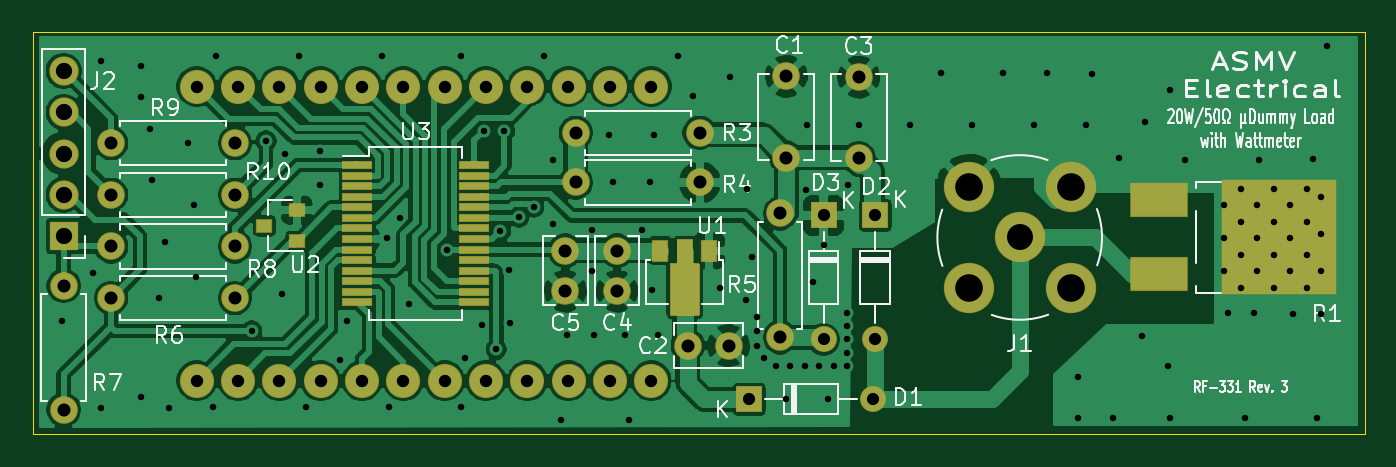
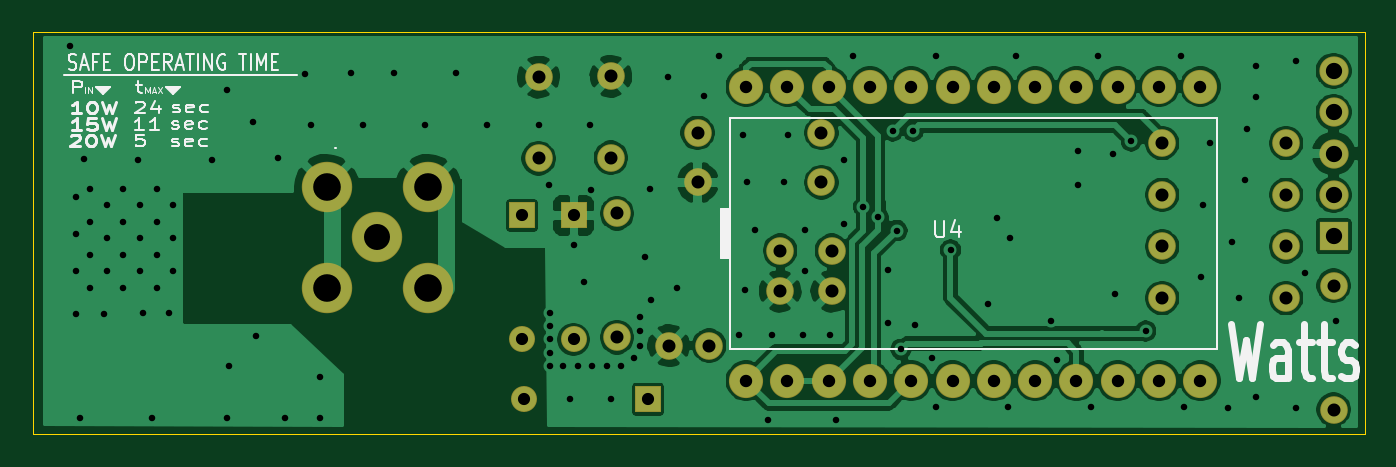
Circuit board: 11 layer files. Board 81.9 x 24.8 mm.
- bottom_copper: rf_dummy_50ohm_20W-B_Cu.gbr (115717 bytes)
- bottom_mask: rf_dummy_50ohm_20W-B_Mask.gbr (2824 bytes)
- paste: rf_dummy_50ohm_20W-B_Paste.gbr (481 bytes)
- bottom_silk: rf_dummy_50ohm_20W-B_SilkS.gbr (16687 bytes)
- outline: rf_dummy_50ohm_20W-Edge_Cuts.gbr (767 bytes)
- top_copper: rf_dummy_50ohm_20W-F_Cu.gbr (140216 bytes)
- top_mask: rf_dummy_50ohm_20W-F_Mask.gbr (5447 bytes)
- paste: rf_dummy_50ohm_20W-F_Paste.gbr (1963 bytes)
- top_silk: rf_dummy_50ohm_20W-F_SilkS.gbr (42139 bytes)
- drill: rf_dummy_50ohm_20W-NPTH.drl (303 bytes)
- drill: rf_dummy_50ohm_20W-PTH.drl (3263 bytes)

=== bottom_copper: rf_dummy_50ohm_20W-B_Cu.gbr (115717 bytes, source omitted) ===
=== bottom_mask: rf_dummy_50ohm_20W-B_Mask.gbr ===
%TF.GenerationSoftware,KiCad,Pcbnew,(5.1.6-0-10_14)*%
%TF.CreationDate,2021-03-20T13:28:09-06:00*%
%TF.ProjectId,rf_dummy_50ohm_20W,72665f64-756d-46d7-995f-35306f686d5f,rev?*%
%TF.SameCoordinates,Original*%
%TF.FileFunction,Soldermask,Bot*%
%TF.FilePolarity,Negative*%
%FSLAX46Y46*%
G04 Gerber Fmt 4.6, Leading zero omitted, Abs format (unit mm)*
G04 Created by KiCad (PCBNEW (5.1.6-0-10_14)) date 2021-03-20 13:28:09*
%MOMM*%
%LPD*%
G01*
G04 APERTURE LIST*
%ADD10O,1.700000X1.700000*%
%ADD11C,1.700000*%
%ADD12O,1.600000X1.600000*%
%ADD13R,1.600000X1.600000*%
%ADD14C,2.100000*%
%ADD15C,3.100000*%
%ADD16O,1.800000X1.800000*%
%ADD17R,1.800000X1.800000*%
G04 APERTURE END LIST*
D10*
%TO.C,R10*%
X128016000Y-95123000D03*
D11*
X120396000Y-95123000D03*
%TD*%
D10*
%TO.C,R9*%
X128016000Y-91948000D03*
D11*
X120396000Y-91948000D03*
%TD*%
D10*
%TO.C,R8*%
X120396000Y-98298000D03*
D11*
X128016000Y-98298000D03*
%TD*%
D10*
%TO.C,R7*%
X117475000Y-100711000D03*
D11*
X117475000Y-108331000D03*
%TD*%
D10*
%TO.C,R6*%
X120396000Y-101473000D03*
D11*
X128016000Y-101473000D03*
%TD*%
%TO.C,C4*%
X151511000Y-101052000D03*
X151511000Y-98552000D03*
%TD*%
%TO.C,C5*%
X148336000Y-101052000D03*
X148336000Y-98552000D03*
%TD*%
D10*
%TO.C,R5*%
X161544000Y-103886000D03*
D11*
X161544000Y-96266000D03*
%TD*%
D10*
%TO.C,R4*%
X156591000Y-94361000D03*
D11*
X148971000Y-94361000D03*
%TD*%
D10*
%TO.C,R3*%
X156591000Y-91313000D03*
D11*
X148971000Y-91313000D03*
%TD*%
D12*
%TO.C,D1*%
X167259000Y-107696000D03*
D13*
X159639000Y-107696000D03*
%TD*%
D11*
%TO.C,C2*%
X158369000Y-104394000D03*
X155869000Y-104394000D03*
%TD*%
D12*
%TO.C,D3*%
X164211000Y-104013000D03*
D13*
X164211000Y-96393000D03*
%TD*%
D14*
%TO.C,U4*%
X125667762Y-88461500D03*
X128207762Y-88461500D03*
X130747762Y-88461500D03*
X133287762Y-88461500D03*
X135827762Y-88461500D03*
X138367762Y-88461500D03*
X140907762Y-88461500D03*
X143447762Y-88461500D03*
X145987762Y-88461500D03*
X148527762Y-88461500D03*
X151067762Y-88461500D03*
X153607762Y-88461500D03*
X153607762Y-106561500D03*
X151067762Y-106561500D03*
X148527762Y-106561500D03*
X145987762Y-106561500D03*
X143447762Y-106561500D03*
X140907762Y-106561500D03*
X138367762Y-106561500D03*
X135827762Y-106561500D03*
X133287762Y-106561500D03*
X130747762Y-106561500D03*
X128207762Y-106561500D03*
X125667762Y-106561500D03*
%TD*%
D15*
%TO.C,J1*%
X179406000Y-100875000D03*
X176276000Y-97745000D03*
X173146000Y-100875000D03*
X179406000Y-94615000D03*
X173146000Y-94615000D03*
%TD*%
D16*
%TO.C,J2*%
X117475000Y-87503000D03*
X117475000Y-90043000D03*
X117475000Y-92583000D03*
X117475000Y-95123000D03*
D17*
X117475000Y-97663000D03*
%TD*%
D12*
%TO.C,D2*%
X167386000Y-104013000D03*
D13*
X167386000Y-96393000D03*
%TD*%
D11*
%TO.C,C3*%
X166370000Y-87884000D03*
X166370000Y-92884000D03*
%TD*%
%TO.C,C1*%
X161925000Y-87837000D03*
X161925000Y-92837000D03*
%TD*%
M02*

=== paste: rf_dummy_50ohm_20W-B_Paste.gbr ===
%TF.GenerationSoftware,KiCad,Pcbnew,(5.1.6-0-10_14)*%
%TF.CreationDate,2021-03-20T13:28:09-06:00*%
%TF.ProjectId,rf_dummy_50ohm_20W,72665f64-756d-46d7-995f-35306f686d5f,rev?*%
%TF.SameCoordinates,Original*%
%TF.FileFunction,Paste,Bot*%
%TF.FilePolarity,Positive*%
%FSLAX46Y46*%
G04 Gerber Fmt 4.6, Leading zero omitted, Abs format (unit mm)*
G04 Created by KiCad (PCBNEW (5.1.6-0-10_14)) date 2021-03-20 13:28:09*
%MOMM*%
%LPD*%
G01*
G04 APERTURE LIST*
G04 APERTURE END LIST*
M02*

=== bottom_silk: rf_dummy_50ohm_20W-B_SilkS.gbr (16687 bytes, source omitted) ===
=== outline: rf_dummy_50ohm_20W-Edge_Cuts.gbr ===
%TF.GenerationSoftware,KiCad,Pcbnew,(5.1.6-0-10_14)*%
%TF.CreationDate,2021-03-20T13:28:09-06:00*%
%TF.ProjectId,rf_dummy_50ohm_20W,72665f64-756d-46d7-995f-35306f686d5f,rev?*%
%TF.SameCoordinates,Original*%
%TF.FileFunction,Profile,NP*%
%FSLAX46Y46*%
G04 Gerber Fmt 4.6, Leading zero omitted, Abs format (unit mm)*
G04 Created by KiCad (PCBNEW (5.1.6-0-10_14)) date 2021-03-20 13:28:09*
%MOMM*%
%LPD*%
G01*
G04 APERTURE LIST*
%TA.AperFunction,Profile*%
%ADD10C,0.050000*%
%TD*%
G04 APERTURE END LIST*
D10*
X197485000Y-109855000D02*
X115570000Y-109855000D01*
X197485000Y-109220000D02*
X197485000Y-109855000D01*
X197485000Y-85090000D02*
X197485000Y-109220000D01*
X115570000Y-85090000D02*
X197485000Y-85090000D01*
X115570000Y-109855000D02*
X115570000Y-85090000D01*
M02*

=== top_copper: rf_dummy_50ohm_20W-F_Cu.gbr (140216 bytes, source omitted) ===
=== top_mask: rf_dummy_50ohm_20W-F_Mask.gbr ===
%TF.GenerationSoftware,KiCad,Pcbnew,(5.1.6-0-10_14)*%
%TF.CreationDate,2021-03-20T13:28:09-06:00*%
%TF.ProjectId,rf_dummy_50ohm_20W,72665f64-756d-46d7-995f-35306f686d5f,rev?*%
%TF.SameCoordinates,Original*%
%TF.FileFunction,Soldermask,Top*%
%TF.FilePolarity,Negative*%
%FSLAX46Y46*%
G04 Gerber Fmt 4.6, Leading zero omitted, Abs format (unit mm)*
G04 Created by KiCad (PCBNEW (5.1.6-0-10_14)) date 2021-03-20 13:28:09*
%MOMM*%
%LPD*%
G01*
G04 APERTURE LIST*
%ADD10O,1.700000X1.700000*%
%ADD11C,1.700000*%
%ADD12O,1.600000X1.600000*%
%ADD13R,1.600000X1.600000*%
%ADD14R,7.100000X7.100000*%
%ADD15R,3.600000X2.100000*%
%ADD16C,2.100000*%
%ADD17C,3.100000*%
%ADD18R,1.850000X0.550000*%
%ADD19R,1.000000X0.900000*%
%ADD20C,0.100000*%
%ADD21R,1.000000X1.400000*%
%ADD22O,1.800000X1.800000*%
%ADD23R,1.800000X1.800000*%
G04 APERTURE END LIST*
D10*
%TO.C,R10*%
X128016000Y-95123000D03*
D11*
X120396000Y-95123000D03*
%TD*%
D10*
%TO.C,R9*%
X128016000Y-91948000D03*
D11*
X120396000Y-91948000D03*
%TD*%
D10*
%TO.C,R8*%
X120396000Y-98298000D03*
D11*
X128016000Y-98298000D03*
%TD*%
D10*
%TO.C,R7*%
X117475000Y-100711000D03*
D11*
X117475000Y-108331000D03*
%TD*%
D10*
%TO.C,R6*%
X120396000Y-101473000D03*
D11*
X128016000Y-101473000D03*
%TD*%
%TO.C,C4*%
X151511000Y-101052000D03*
X151511000Y-98552000D03*
%TD*%
%TO.C,C5*%
X148336000Y-101052000D03*
X148336000Y-98552000D03*
%TD*%
D10*
%TO.C,R5*%
X161544000Y-103886000D03*
D11*
X161544000Y-96266000D03*
%TD*%
D10*
%TO.C,R4*%
X156591000Y-94361000D03*
D11*
X148971000Y-94361000D03*
%TD*%
D10*
%TO.C,R3*%
X156591000Y-91313000D03*
D11*
X148971000Y-91313000D03*
%TD*%
D12*
%TO.C,D1*%
X167259000Y-107696000D03*
D13*
X159639000Y-107696000D03*
%TD*%
D14*
%TO.C,R1*%
X192248500Y-97740500D03*
D15*
X184848500Y-100020500D03*
X184848500Y-95440500D03*
%TD*%
D11*
%TO.C,C2*%
X158369000Y-104394000D03*
X155869000Y-104394000D03*
%TD*%
D12*
%TO.C,D3*%
X164211000Y-104013000D03*
D13*
X164211000Y-96393000D03*
%TD*%
D16*
%TO.C,U4*%
X125667762Y-88461500D03*
X128207762Y-88461500D03*
X130747762Y-88461500D03*
X133287762Y-88461500D03*
X135827762Y-88461500D03*
X138367762Y-88461500D03*
X140907762Y-88461500D03*
X143447762Y-88461500D03*
X145987762Y-88461500D03*
X148527762Y-88461500D03*
X151067762Y-88461500D03*
X153607762Y-88461500D03*
X153607762Y-106561500D03*
X151067762Y-106561500D03*
X148527762Y-106561500D03*
X145987762Y-106561500D03*
X143447762Y-106561500D03*
X140907762Y-106561500D03*
X138367762Y-106561500D03*
X135827762Y-106561500D03*
X133287762Y-106561500D03*
X130747762Y-106561500D03*
X128207762Y-106561500D03*
X125667762Y-106561500D03*
%TD*%
D17*
%TO.C,J1*%
X179406000Y-100875000D03*
X176276000Y-97745000D03*
X173146000Y-100875000D03*
X179406000Y-94615000D03*
X173146000Y-94615000D03*
%TD*%
D18*
%TO.C,U3*%
X142729762Y-93286500D03*
X142729762Y-93936500D03*
X142729762Y-94586500D03*
X142729762Y-95236500D03*
X142729762Y-95886500D03*
X142729762Y-96536500D03*
X142729762Y-97186500D03*
X142729762Y-97836500D03*
X142729762Y-98486500D03*
X142729762Y-99136500D03*
X142729762Y-99786500D03*
X142729762Y-100436500D03*
X142729762Y-101086500D03*
X142729762Y-101736500D03*
X135529762Y-101736500D03*
X135529762Y-101086500D03*
X135529762Y-100436500D03*
X135529762Y-99786500D03*
X135529762Y-99136500D03*
X135529762Y-98486500D03*
X135529762Y-97836500D03*
X135529762Y-97186500D03*
X135529762Y-96536500D03*
X135529762Y-95886500D03*
X135529762Y-95236500D03*
X135529762Y-94586500D03*
X135529762Y-93936500D03*
X135529762Y-93286500D03*
%TD*%
D19*
%TO.C,U2*%
X129826000Y-97028000D03*
X131826000Y-96078000D03*
X131826000Y-97978000D03*
%TD*%
D20*
%TO.C,U1*%
G36*
X156593539Y-102511755D02*
G01*
X156590694Y-102521134D01*
X156586073Y-102529779D01*
X156579855Y-102537355D01*
X156572279Y-102543573D01*
X156563634Y-102548194D01*
X156554255Y-102551039D01*
X156544500Y-102552000D01*
X154811500Y-102552000D01*
X154801745Y-102551039D01*
X154792366Y-102548194D01*
X154783721Y-102543573D01*
X154776145Y-102537355D01*
X154769927Y-102529779D01*
X154765306Y-102521134D01*
X154762461Y-102511755D01*
X154761500Y-102502000D01*
X154761500Y-99377000D01*
X154762461Y-99367245D01*
X154765306Y-99357866D01*
X154769927Y-99349221D01*
X154776145Y-99341645D01*
X154783721Y-99335427D01*
X154792366Y-99330806D01*
X154801745Y-99327961D01*
X154811500Y-99327000D01*
X155178000Y-99327000D01*
X155178000Y-97902000D01*
X155178961Y-97892245D01*
X155181806Y-97882866D01*
X155186427Y-97874221D01*
X155192645Y-97866645D01*
X155200221Y-97860427D01*
X155208866Y-97855806D01*
X155218245Y-97852961D01*
X155228000Y-97852000D01*
X156128000Y-97852000D01*
X156137755Y-97852961D01*
X156147134Y-97855806D01*
X156155779Y-97860427D01*
X156163355Y-97866645D01*
X156169573Y-97874221D01*
X156174194Y-97882866D01*
X156177039Y-97892245D01*
X156178000Y-97902000D01*
X156178000Y-99327000D01*
X156544500Y-99327000D01*
X156554255Y-99327961D01*
X156563634Y-99330806D01*
X156572279Y-99335427D01*
X156579855Y-99341645D01*
X156586073Y-99349221D01*
X156590694Y-99357866D01*
X156593539Y-99367245D01*
X156594500Y-99377000D01*
X156594500Y-102502000D01*
X156593539Y-102511755D01*
G37*
D21*
X154178000Y-98552000D03*
X157178000Y-98552000D03*
%TD*%
D22*
%TO.C,J2*%
X117475000Y-87503000D03*
X117475000Y-90043000D03*
X117475000Y-92583000D03*
X117475000Y-95123000D03*
D23*
X117475000Y-97663000D03*
%TD*%
D12*
%TO.C,D2*%
X167386000Y-104013000D03*
D13*
X167386000Y-96393000D03*
%TD*%
D11*
%TO.C,C3*%
X166370000Y-87884000D03*
X166370000Y-92884000D03*
%TD*%
%TO.C,C1*%
X161925000Y-87837000D03*
X161925000Y-92837000D03*
%TD*%
M02*

=== paste: rf_dummy_50ohm_20W-F_Paste.gbr ===
%TF.GenerationSoftware,KiCad,Pcbnew,(5.1.6-0-10_14)*%
%TF.CreationDate,2021-03-20T13:28:09-06:00*%
%TF.ProjectId,rf_dummy_50ohm_20W,72665f64-756d-46d7-995f-35306f686d5f,rev?*%
%TF.SameCoordinates,Original*%
%TF.FileFunction,Paste,Top*%
%TF.FilePolarity,Positive*%
%FSLAX46Y46*%
G04 Gerber Fmt 4.6, Leading zero omitted, Abs format (unit mm)*
G04 Created by KiCad (PCBNEW (5.1.6-0-10_14)) date 2021-03-20 13:28:09*
%MOMM*%
%LPD*%
G01*
G04 APERTURE LIST*
%ADD10R,3.300000X3.300000*%
%ADD11R,3.500000X2.000000*%
%ADD12R,1.750000X0.450000*%
%ADD13R,0.900000X0.800000*%
%ADD14C,0.100000*%
%ADD15R,0.900000X1.300000*%
G04 APERTURE END LIST*
D10*
%TO.C,R1*%
X194023500Y-99540500D03*
X190473500Y-99540500D03*
X194023500Y-95940500D03*
X190473500Y-95940500D03*
D11*
X184848500Y-100020500D03*
X184848500Y-95440500D03*
%TD*%
D12*
%TO.C,U3*%
X142729762Y-93286500D03*
X142729762Y-93936500D03*
X142729762Y-94586500D03*
X142729762Y-95236500D03*
X142729762Y-95886500D03*
X142729762Y-96536500D03*
X142729762Y-97186500D03*
X142729762Y-97836500D03*
X142729762Y-98486500D03*
X142729762Y-99136500D03*
X142729762Y-99786500D03*
X142729762Y-100436500D03*
X142729762Y-101086500D03*
X142729762Y-101736500D03*
X135529762Y-101736500D03*
X135529762Y-101086500D03*
X135529762Y-100436500D03*
X135529762Y-99786500D03*
X135529762Y-99136500D03*
X135529762Y-98486500D03*
X135529762Y-97836500D03*
X135529762Y-97186500D03*
X135529762Y-96536500D03*
X135529762Y-95886500D03*
X135529762Y-95236500D03*
X135529762Y-94586500D03*
X135529762Y-93936500D03*
X135529762Y-93286500D03*
%TD*%
D13*
%TO.C,U2*%
X129826000Y-97028000D03*
X131826000Y-96078000D03*
X131826000Y-97978000D03*
%TD*%
D14*
%TO.C,U1*%
G36*
X154811500Y-102502000D02*
G01*
X154811500Y-99377000D01*
X155228000Y-99377000D01*
X155228000Y-97902000D01*
X156128000Y-97902000D01*
X156128000Y-99377000D01*
X156544500Y-99377000D01*
X156544500Y-102502000D01*
X154811500Y-102502000D01*
G37*
D15*
X154178000Y-98552000D03*
X157178000Y-98552000D03*
%TD*%
M02*

=== top_silk: rf_dummy_50ohm_20W-F_SilkS.gbr (42139 bytes, source omitted) ===
=== drill: rf_dummy_50ohm_20W-NPTH.drl ===
M48
; DRILL file {KiCad (5.1.6-0-10_14)} date Saturday, March 20, 2021 at 01:28:12 PM
; FORMAT={-:-/ absolute / inch / decimal}
; #@! TF.CreationDate,2021-03-20T13:28:12-06:00
; #@! TF.GenerationSoftware,Kicad,Pcbnew,(5.1.6-0-10_14)
; #@! TF.FileFunction,NonPlated,1,2,NPTH
FMAT,2
INCH
%
G90
G05
T0
M30

=== drill: rf_dummy_50ohm_20W-PTH.drl ===
M48
; DRILL file {KiCad (5.1.6-0-10_14)} date Saturday, March 20, 2021 at 01:28:12 PM
; FORMAT={-:-/ absolute / inch / decimal}
; #@! TF.CreationDate,2021-03-20T13:28:12-06:00
; #@! TF.GenerationSoftware,Kicad,Pcbnew,(5.1.6-0-10_14)
; #@! TF.FileFunction,Plated,1,2,PTH
FMAT,2
INCH
T1C0.0157
T2C0.0295
T3C0.0300
T4C0.0315
T5C0.0394
T6C0.0630
T7C0.0669
%
G90
G05
T1
X4.62Y-4.05
X4.695Y-3.935
X4.715Y-3.42
X4.715Y-4.26
X4.8125Y-3.434
X4.8125Y-3.509
X4.8125Y-4.234
X4.835Y-3.585
X4.84Y-3.71
X4.855Y-3.995
X4.87Y-3.86
X4.88Y-4.26
X4.925Y-3.62
X4.94Y-3.77
X4.945Y-3.945
X4.9875Y-4.259
X4.995Y-3.41
X5.08Y-4.075
X5.115Y-3.615
X5.155Y-3.985
X5.16Y-3.645
X5.195Y-3.41
X5.2125Y-4.259
X5.245Y-3.64
X5.245Y-3.72
X5.295Y-4.145
X5.31Y-4.05
X5.395Y-3.41
X5.4075Y-3.849
X5.4125Y-4.259
X5.44Y-3.8
X5.4625Y-4.009
X5.5525Y-3.879
X5.5875Y-3.409
X5.5875Y-4.259
X5.5975Y-4.14
X5.6375Y-4.059
X5.6425Y-3.5902
X5.6725Y-4.119
X5.6825Y-3.8318
X5.6925Y-3.5902
X5.7034Y-3.9282
X5.705Y-4.055
X5.7275Y-3.799
X5.7633Y-3.774
X5.7875Y-3.409
X5.81Y-3.66
X5.81Y-3.815
X5.83Y-4.29
X5.845Y-4.085
X5.905Y-3.83
X5.905Y-3.93
X5.91Y-4.085
X5.945Y-3.6
X5.955Y-3.715
X5.985Y-4.085
X5.995Y-4.29
X6.025Y-3.83
X6.045Y-3.715
X6.05Y-3.975
X6.055Y-3.6
X6.065Y-4.085
X6.1125Y-3.409
X6.15Y-3.505
X6.215Y-3.97
X6.2375Y-3.459
X6.2775Y-4.0
X6.28Y-3.73
X6.2925Y-3.895
X6.305Y-4.04
X6.305Y-4.075
X6.305Y-4.11
X6.32Y-4.14
X6.35Y-4.16
X6.375Y-4.24
X6.385Y-4.16
X6.42Y-4.16
X6.4225Y-3.7325
X6.425Y-3.575
X6.44Y-3.955
X6.455Y-4.16
X6.465Y-3.8675
X6.475Y-4.24
X6.49Y-4.16
X6.5225Y-4.03
X6.5225Y-4.0625
X6.5225Y-4.095
X6.5225Y-4.1275
X6.5225Y-4.16
X6.525Y-3.72
X6.55Y-3.575
X6.675Y-3.575
X6.75Y-3.45
X6.825Y-3.575
X6.9Y-3.45
X6.975Y-3.575
X7.005Y-3.45
X7.08Y-4.185
X7.08Y-4.285
X7.1Y-3.575
X7.115Y-3.4525
X7.165Y-4.285
X7.18Y-3.655
X7.235Y-4.0875
X7.2425Y-3.5675
X7.3Y-4.16
X7.305Y-3.49
X7.305Y-4.285
X7.34Y-3.66
X7.435Y-3.77
X7.435Y-3.85
X7.435Y-3.93
X7.445Y-4.03
X7.475Y-3.73
X7.475Y-3.81
X7.475Y-3.89
X7.475Y-3.97
X7.485Y-4.285
X7.5075Y-4.03
X7.515Y-3.77
X7.515Y-3.85
X7.515Y-3.93
X7.52Y-3.66
X7.555Y-3.73
X7.555Y-3.81
X7.555Y-3.89
X7.555Y-3.97
X7.595Y-3.77
X7.595Y-3.85
X7.595Y-3.93
X7.6025Y-4.0325
X7.635Y-3.73
X7.635Y-3.81
X7.635Y-3.89
X7.635Y-3.97
X7.65Y-3.6575
X7.66Y-4.285
X7.67Y-3.75
X7.67Y-3.84
X7.67Y-3.93
X7.67Y-4.0325
X7.685Y-3.385
T2
X6.285Y-4.24
X6.585Y-4.24
X6.59Y-3.795
X6.59Y-4.095
X6.465Y-3.795
X6.465Y-4.095
T3
X4.9475Y-3.4827
X4.9475Y-4.1953
X5.0475Y-3.4827
X5.0475Y-4.1953
X5.1475Y-3.4827
X5.1475Y-4.1953
X5.2475Y-3.4827
X5.2475Y-4.1953
X5.3475Y-3.4827
X5.3475Y-4.1953
X5.4475Y-3.4827
X5.4475Y-4.1953
X5.5475Y-3.4827
X5.5475Y-4.1953
X5.6475Y-3.4827
X5.6475Y-4.1953
X5.7475Y-3.4827
X5.7475Y-4.1953
X5.8475Y-3.4827
X5.8475Y-4.1953
X5.9475Y-3.4827
X5.9475Y-4.1953
X6.0475Y-3.4827
X6.0475Y-4.1953
T4
X4.74Y-3.87
X5.04Y-3.87
X6.36Y-3.79
X6.36Y-4.09
X5.865Y-3.715
X6.165Y-3.715
X6.375Y-3.4581
X6.375Y-3.655
X6.1366Y-4.11
X6.235Y-4.11
X4.74Y-3.62
X5.04Y-3.62
X4.74Y-3.995
X5.04Y-3.995
X6.55Y-3.46
X6.55Y-3.6569
X4.74Y-3.745
X5.04Y-3.745
X5.84Y-3.88
X5.84Y-3.9784
X5.965Y-3.88
X5.965Y-3.9784
X4.625Y-3.965
X4.625Y-4.265
X5.865Y-3.595
X6.165Y-3.595
T5
X4.625Y-3.445
X4.625Y-3.545
X4.625Y-3.645
X4.625Y-3.745
X4.625Y-3.845
T6
X6.94Y-3.8482
T7
X6.8168Y-3.725
X6.8168Y-3.9715
X7.0632Y-3.725
X7.0632Y-3.9715
T0
M30

